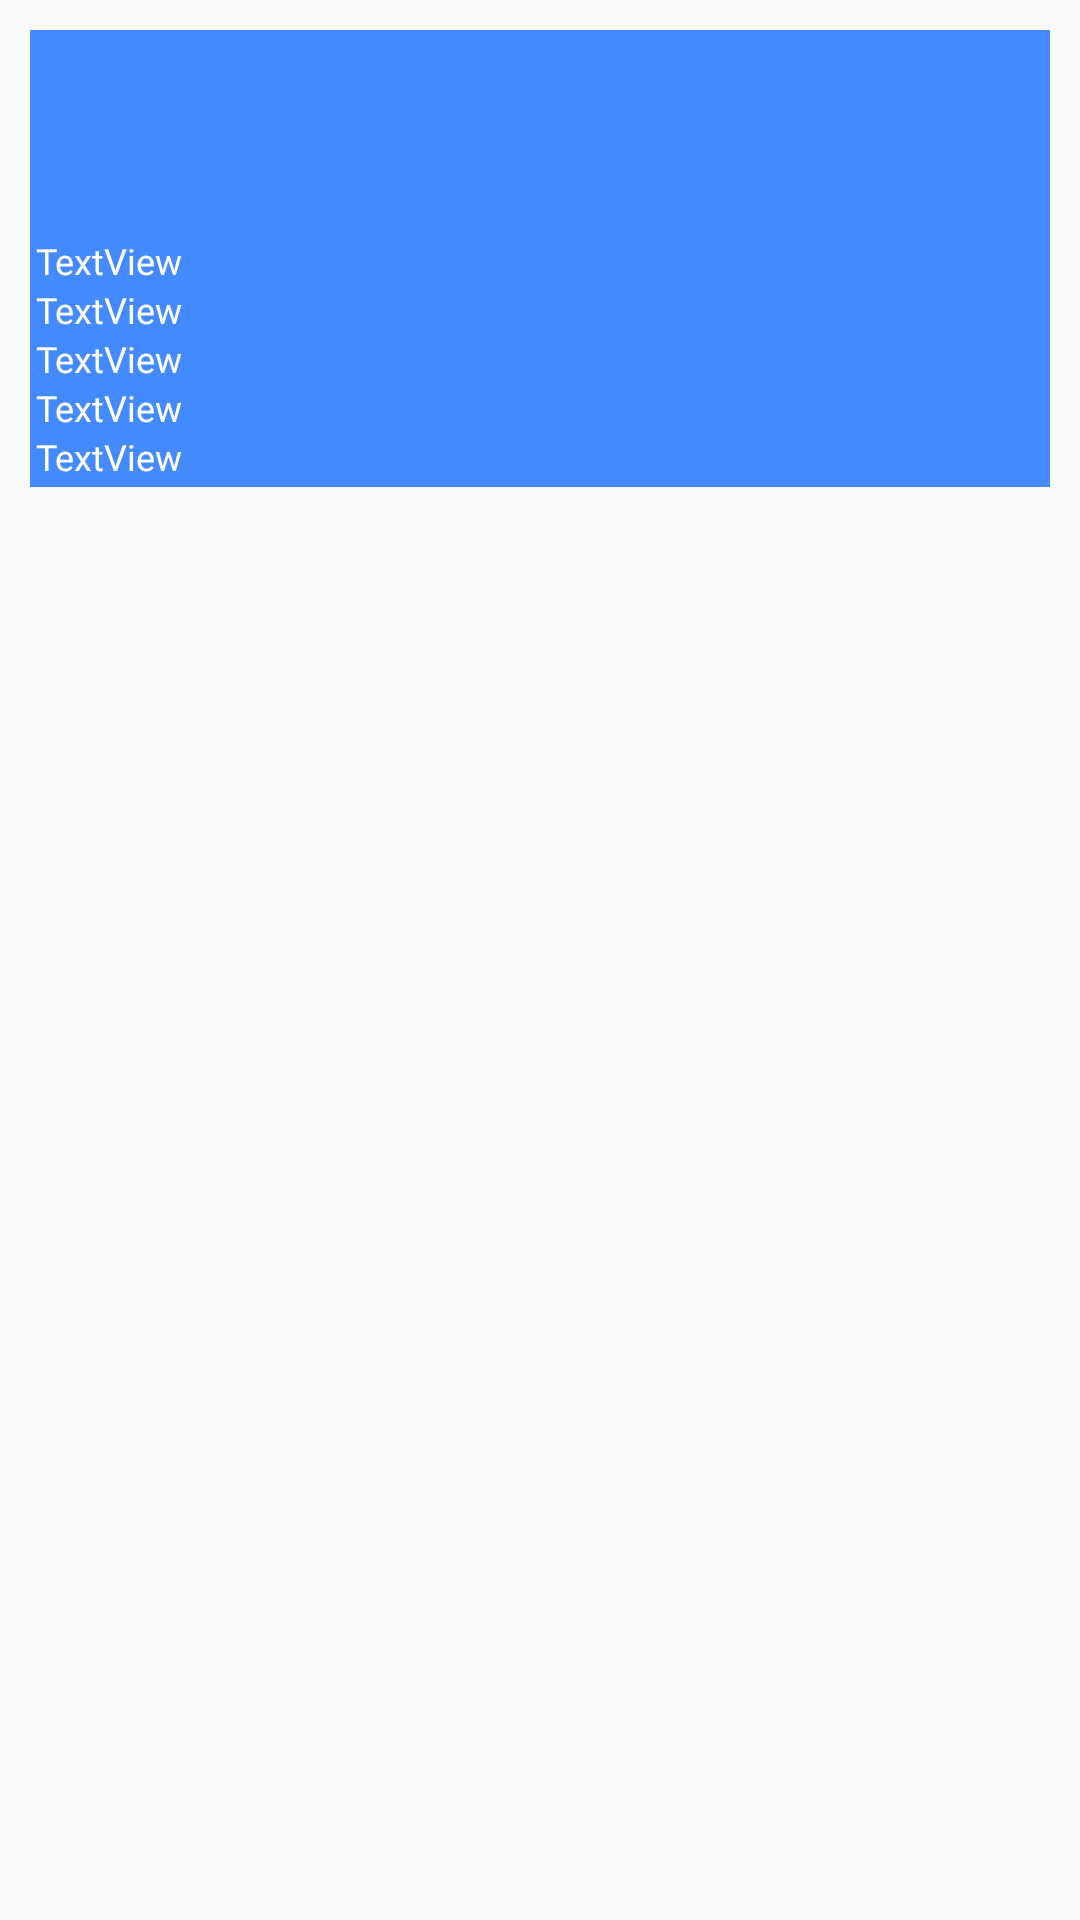

Reconstruct the res/layout file that produces this screen, plus the resources it refers to.
<!-- AndroidManifest.xml: application theme AppTheme -->
<!-- res/layout/item.xml -->
<?xml version="1.0" encoding="utf-8"?>
<LinearLayout
    xmlns:android="http://schemas.android.com/apk/res/android"
    xmlns:app="http://schemas.android.com/apk/res-auto"
    xmlns:tools="http://schemas.android.com/tools"
    android:layout_width="match_parent"
    android:padding="10dp"
    android:orientation="horizontal"
    android:layout_height="match_parent">

<LinearLayout
    android:layout_width="match_parent"
    android:layout_height="wrap_content"
    android:padding="2dp"
    android:orientation="vertical"
    android:background="#448AFF">
<androidx.appcompat.widget.AppCompatImageView
    android:layout_width="match_parent"
    android:layout_height="200px">

</androidx.appcompat.widget.AppCompatImageView>
    <TextView
        android:id="@+id/name"
        android:layout_width="wrap_content"
        android:layout_height="wrap_content"
        android:textSize="12dp"
        android:textColor="#fff"
        android:fontFamily="@font/allerta_stencil"
        android:text="TextView" />
    <TextView
        android:id="@+id/address"
        android:layout_width="wrap_content"
        android:layout_height="wrap_content"
        android:textSize="12dp"
        android:textColor="#fff"
        android:fontFamily="@font/allerta_stencil"
        android:text="TextView" />
    <TextView
        android:id="@+id/needsa"
        android:layout_width="wrap_content"
        android:layout_height="wrap_content"
        android:textSize="12dp"
        android:textColor="#fff"
        android:fontFamily="@font/allerta_stencil"
        android:text="TextView" />
    <TextView
        android:id="@+id/addrs"
        android:layout_width="wrap_content"
        android:layout_height="wrap_content"
        android:textSize="12dp"
        android:textColor="#fff"
        android:fontFamily="@font/allerta_stencil"
        android:text="TextView" />
    <TextView
        android:id="@+id/time"
        android:layout_width="wrap_content"
        android:layout_height="wrap_content"
        android:textSize="12dp"
        android:textColor="#fff"
        android:fontFamily="@font/allerta_stencil"
        android:text="TextView" />
</LinearLayout>

 
</LinearLayout>
<!-- resources referenced by this layout -->
<resources>
  <style name="AppTheme" parent="Theme.AppCompat.DayNight.DarkActionBar">
  
  
          
          <item name="colorPrimary">@color/colorPrimary</item>
          <item name="colorPrimaryDark">@color/colorPrimaryDark</item>
          <item name="colorAccent">@color/colorAccent</item>
  
      </style>
  <color name="colorPrimary">#0091ea</color>
  <color name="colorPrimaryDark">#0091ea</color>
  <color name="colorAccent">#00ACC1</color>
</resources>
